pico-8 play session: hold → + tap 🅾

[t = 6 s] hold → ~6s, tap 🅾 ~10×
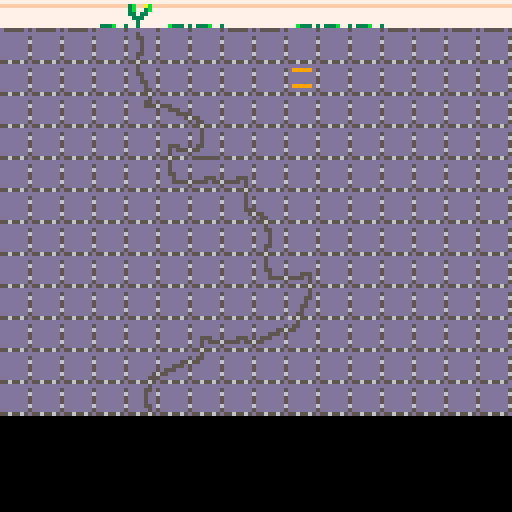
[t = 8 s] hold → ~8s, tap 🅾 ~14×
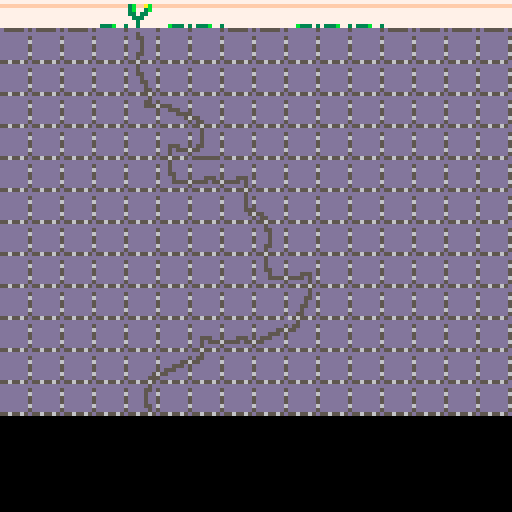

pico-8 cartridge
version 38
__lua__
-- scene1: main processing


-- input monitoring and 
-- function calling

function _update()

	if scene == 1 then
		if 					btnp(⬅️) then
	 -- left
		 newx = cx - step
	 	
	 elseif  btnp(➡️) then
	 -- right
	  newx = cx + step
	 	
	 elseif  btnp(⬆️) then
	 -- up
	  newy = cy - step
	
	 elseif  btnp(⬇️) then
	 -- down
	  newy = cy + step
	  
	 elseif btnp(❎) then
	  scene = 2
	  
	  
   --sel = 1
	  selected = false
 	end
 
	elseif scene == 2 then
 	if btnp(⬅️) then
 	 sel -= 1
 	 button_press = true
	 	if sel < 1 then 
	 		sel = res_count-1
	 	end	
	 elseif btnp(➡️) then
 	 sel += 1
 	 button_press = true
	 	if sel > res_count then 
	 		sel = 1
	 	end	
	 elseif btnp(❎) then 
	 	scene = 1	
 	 button_press = true 
 	 write_resource() 
 	end
 end  
	 
 

	if timer == 1 then
	 if newx < 0 then newx = 0 end
 	if newx > 120 then newx = 120 end
 	if newy < 0 then newy = 0 end
 	if newy > 120 then newy = 120 end 
 end

 cx = newx
 cy = newy
 
 if timer > timermax 
 	then timer = 1
 	else timer += 1
 end
 
end



function _draw()
	 if timer == 1 then
  	cls(0) 
  	map(0, 0, 0, 0, 16, 16)
	 	spr_cursor()
	end
	
	
 
 if scene == 2 then
	 select_resource() 
	end
	
	
	--debug()
	--debug2()
	
end


-->8
-- initialization

function _init()


--  scene = 0 -- (x ??) startscreen
		scene = 1 -- == game, waiting
-- 2 == (o) - place_resource
-- 3 == (x) - end_screen / restart
  
  button_pressed = false 
  
  counter = 1
  
  timer = 1
  timermax = 9

	 cx = 64
	 cy = 120
	 
	 newx = 64
	 newy = 16
	 
	 draw_no = 1

	
	 step = 8   -- rasterweite
	 
	 
	 sel = 1
	 
	 
	 -- gameplay
	 resources()
	 draws()
	
end

-->8
-- print cursors

function spr_cursor()
	
	spr(16*counter, newx, newy)
	
	counter +=1
	
 if counter == 4 then counter = 1 end
end


-->8
-- db's

function resources()

 res = {
 	{name="  return - no placing",col=7}, 
 	{name="much water",col=12},
 	{name="little water",col=12},
 	{name="copper",col=4},
 	{name="phosphate",col=14},
 	{name="sulphur",col=10},
 	{name="ferrum",col=13},
 	{name="stone",col=5},
 	{name="      restart the game",col=8}
 }
 
 res_count = #res

end	 



function draws()
-- t = 
--		{ 
-- 		[1]={a=1, b=2}, 
-- 		[2]={c=3, d=4} 
--		}

 draw = 
  {
  	[1]={dx=1, dy=1, draw_no=1}
  }
--	draw[1].dx = 1
--	draw[1].dy = 1
--	draw[1].draw_no = 1
	

end



-->8
-- scene2: resource/restart

function select_resource() 
 
 
	
 -- gray rect w. instructions
 rectfill(20,26,108,68,5)
 rect(21,26+1,107,67,13)
 rect(20,26,108,68,7)
 
 -- blue rect with selection
 rectfill(5,50,120,86,1)
 rect(6,51,120,86,13)
 rect(5,50,121,87,7)


 if button_pressed == true then 
 	b_col = 2
 else
 	b_col = 7
 end
 
 print("   ➡️",28,32,b_col)
 print("⬅️   ",28,32,b_col)
 print("❎",   28,41,b_col)
 
 
 
		--print selectionable elements
		
		--print element name & no
--		print("select element no.", 14,60, res[sel].col)
		print("select element no.", 14,60, 7)
		print(sel-1, 88,60, 7)
		
		--print sprite - in color - in row
		if sel == res_count then
			--print exit game (arrow)
			spr(71+sel,39,75)
		else
			--print selected resource
			spr(71+sel,14,72)
		end		
		--print elem. name (elem. color)
		if sel == res_count then 
			print(res[sel].name,29,77, res[sel].col)
		else
			print(res[sel].name,27,74, res[sel].col)
		end
	 
	 
	  
--	 for i = 2,sel do
--	  print("➡️", -2 + step*i,60,11)
--	 end
	 
	
end



function write_resource()
 if sel > 0 and sel < res_count 
 then
  draw[sel] = 
  {
  	[1]={dx=1, dy=1, draw_no=1}
  }
  
		draw[draw_no].dx = cx
		draw[draw_no].dy = cy
		draw[draw_no].ele = sel
		
 	draw_no += 1
	end
end
-->8
-- spare
-->8
-- debug
function debug()

print ("█",32,24,0)
if selected == true 
	then 
		print ("█",32,24,3)
	else
		print ("█",32,24,8)
	end
print (sel,32,32,0)
--print (selected,32,42,11)
print (res[sel],32,52,8)

end

function debug2()
 print("but press",64,32,11)
 print(button_pressed,104,32,11)
end
__gfx__
00000000dddddddddd5dddddddddd5ddddddd5dddd5ddddddd5ddddddd5ddddd0000000000000000000000000000000077777777777777777777777777777777
00000000ddddddd5dd55ddd5ddddd5d5dddd55d5dd5dddd5dd55ddd5dd5dddd5000000000000000000000000000000003bffabffffffbbffffffffffffffffff
00700700ddddddd6ddd5ddd6dddd55d6dddd5556dd5dddd6ddd55556dd5dddd6000000000000000000000000000000003b773b777777b3377777777777777777
00077000ddddddd5ddd5ddd5dddd5dd5ddddddd5dd55ddd5ddddddd5dd5dddd500000000000000000000000000000000337337777733b3377777777777777777
00077000ddddddd5ddd5ddd5ddd55dd5ddddddd5ddd5ddd5ddddddd5d55dddd50000000000000000000000000000000073337777777333777777777777777777
00700700ddddddd6dd55ddd6ddd5ddd6ddddddd6ddd55556ddddddd655ddddd60000000000000000000000000000000077377777777733777777777777777777
00000000ddddddd5dd5dddd5dd55ddd5ddddddd5ddddddd5ddddddd5ddddddd500000000000000000000000000000000773777777777377777b3337377777777
000000005565565d5565565d6565565d5565565d5565565d5565565d5555555d00000000000000000000000000000000ddddddd5ddddddd5ddddddd5d55555d5
0000000000000000ddddd5dddd5ddddddd5dddddddddd5ddddddd5ddddddd5dd0000000000000000000000000000000077777777777777777777777700000000
0000000000000000dddd55d5dd5dddd5d55dddd5ddddd5d5dddd55d5ddddd5d500000000000000000000000000000000fbaffb3fffbbffffffffffff00000000
0099900000000000dddd5dd6dd55ddd655ddddd6ddddd5d655555dd6ddddd5d6000000000000000000000000000000007b377b37733b77777777777700000000
0099900000000000dddd5dd5ddd5ddd5ddddddd5dddd55d5ddddddd5ddddd5d50000000000000000000000000000000077337337733b33777777777700000000
0099900000000000dddd5dd5ddd55dd5ddddddd5dddd5dd5ddddddd5ddddd5550000000000000000000000000000000077733377773337777777777700000000
0000000000000000dddd55d6dddd5dd6ddddddd665555dd6ddddddd6dddddd560000000000000000000000000000000077773777773377777777777700000000
0000000000000000ddddd5d5dddd55d5ddddddd5ddddddd5ddddddd5ddddddd50000000000000000000000000000000077773777777377777333b77300000000
00000000000000005565565d5565565d5565565d5565565d5565565d5565565d00000000000000000000000000000000ddddddd5ddddddd5ddddddd500000000
0000000000000000dddddddddddddddddddddddddddddddddddddddddddddddd0000000000000000000000000000000000000000000000000000000000000000
0999990000000000ddddddd5ddddddd5ddddddd5ddddddd5ddddddd5ddddddd50000000000000000000000000000000000000000000000000000000000000000
0000000000000000ddddddd6555dddd6ddddddd65555ddd6ddddddd655ddddd60000000000000000000000000000000000000000000000000000000000000000
0000000000000000ddddddd5dd555dd5ddddddd5ddd555d5ddddddd5d55dddd50000000000000000000000000000000000000000000000000000000000000000
0000000000000000ddd555d5dddd5555ddddddd5ddddd5d5ddd555d5dd5dddd50000000000000000000000000000000000000000000000000000000000000000
09999900000000005555d556dddddd5655ddddd6ddddd5d65555d5d6dd5dddd60000000000000000000000000000000000000000000000000000000000000000
0000000000000000ddddddd5ddddddd5d55dddd5ddddd5d5ddddd5d5dd5dddd50000000000000000000000000000000000000000000000000000000000000000
00000000000000005565565d5565565d5565565d5565565d5565565d5565565d0000000000000000000000000000000000000000000000000000000000000000
9999999000000000dddddddddddddddddddddddddd6dd6dddddddddddddddddd0000000000000000000000000000000000000000000000000000000000000000
0000000000000000ddddddd5ddddddd5ddddddd5ddddddddddddddd5ddddddd50000000000000000000000000000000000000000000000000000000000000000
000000000000000055ddd556ddddd556ddddddd6dddd5555ddddddd6dddddd560000000000000000000000000000000000000000000000000000000000000000
0000000000000000d55555d5ddd555d5ddddddd5dd555dddddddddd5ddddd5550000000000000000000000000000000000000000000000000000000000000000
0000000000000000ddddddd5d555ddd5ddddddd5dd5ddddddd555dd5ddddd5d50000000000000000000000000000000000000000000000000000000000000000
0000000000000000ddddddd655ddddd6dddddd56dd5dddd6dd5d5556ddddd5d60000000000000000000000000000000000000000000000000000000000000000
9999999000000000ddddddd5ddddddd5ddddd555dd5ddddddd5dddd5ddddd5d50000000000000000000000000000000000000000000000000000000000000000
00000000000000005565565d5565565d5565565d5565555d5565565d5565565d0000000000000000000000000000000000000000000000000000000000000000
00000000000000000070000000000700000007000070000000700000007000006600006600000000000000000000000000000000000000000000000000000000
00000000000000000077000000000700000007700070000000770000007000006000000600cccc00000000000000000000ee000000aa00000000000000766665
0000000000000000000700000000770000000077007000000007777700700000600000060cccccc0000000000000440000eeeee000aaa0000000000007555115
0000000000000000000700000000700000000000007700000000000000700000600000060cccccc000cc00000000440000eeeee000aaa0000000070065555555
0000000000000000000700000007700000000000000700000000000007700000600000060cccccc00cccc0000000000000eeeee000aaa00076666d0065155555
0000000000000000007700000007000000000000000777770000000077000000600000060cccccc00cccc0000000000000000ee0000aa000dddddd0055555555
00000000000000000070000000770000000000000000000000000000000000006000000600cccc0000cc0000000000000000000000000000ddddd00065555555
00000000000000000070000000700000000000000000000000000000000000006600006600000000000000000000000000000000000000000000000055555550
00000000000000000000070000700000007000000000070000000700000007000000000000000000000000000a00000000000000000000a00000000000000000
000000000000000000007700007000000770000000000700000077000000070000000000000000000000000000a00000a000000a00000a000000000000000000
800000000000000000007000007700007700000000000700777770000000070000000000000000000000000000a000000aaaaaa000000a000000000000000000
800000000000000000007000000700000000000000007700000000000000070000000000000000000000000000aa0000000aa0000000aa000000000000000000
80000800000000000000700000077000000000000000700000000000000007700000000000000000000aa00000aa0000000000000000aa000000000000000000
800008800000000000007700000070000000000077777000000000000000007700000000000000000aaaaaa000a000000000000000000a000000000000000000
88888888000000000000070000007700000000000000000000000000000000000000000000000000a000000a00a000000000000000000a000000000000000000
00000000000000000000070000000700000000000000000000000000000000000000000000000000000000000a00000000000000000000a00000000000000000
00000000000000000000000000000000000000000000000000000000000000000000000000000000000000000000000000000000000000000000000000000000
08000080000000000000000000000000000000000000000000000000000000000000000000000000000000000000000000000000000000000000000000000000
00800800000000000000000077700000000000007777000000000000770000000000000000000000000000000000000000000000000000000000000000000000
00088000000000000000000000777000000000000007770000000000077000000000000000000000000000000000000000000000000000000000000000000000
00088000000000000777770000007770000000000000070000000000007000000000000000000000000000000000000000000000000000000000000000000000
00800800000000007700077700000077770000000000070077777000007000000000000000000000000000000000000000000000000000000000000000000000
08000080000000000000000000000000077000000000070000007700007000000000000000000000000000000000000000000000000000000000000000000000
00000000000000000000000000000000007000000000070000000700007000000000000000000000000000000000000000000000000000000000000000000000
00000000000000000000000000000000000000000000000000000000000000000000000000000000000000000000000000000000000000000000000000000000
00000000000000000000000000000000000000000000000000000000000000000000000000000000000000000000000000000000000000000000000000000000
00000000000000007700077700000777000000000000777700000000000000770000000000000000000000000000000000000000000000000000000000000000
00000000000000000777770000077700000000000077700000000000000007700000000000000000000000000000000000000000000000000000000000000000
00000000000000000000000007770000000000000070000000000000000007000000000000000000000000000000000000000000000000000000000000000000
00000000000000000000000077000000000000770070000000077777000007000000000000000000000000000000000000000000000000000000000000000000
00000000000000000000000000000000000007700070000000770000000007000000000000000000000000000000000000000000000000000000000000000000
00000000000000000000000000000000000007000070000000700000000007000000000000000000000000000000000000000000000000000000000000000000
__gff__
00002122060905410000000000000000000012118142820a000000000000000000004888609050a000000000000000000000844418242814000000000000000000002122060905410000000000000000000012118142820a000000000000000000004888602450a0000000000000000000008444189028140000000000000000
0000000000000000000000000000000000000000000000000000000000000000000000000000000000000000000000000000000000000000000000000000000000000000000000000000000000000000000000000000000000000000000000000000000000000000000000000000000000000000000000000000000000000000
__map__
0f0f0f1e0c0e1e0f0f0e1e1e0f0f0f0f00000000000000000000000000000000000000000000000000000000000000000000000000000000000000000000000000000000000000000000000000000000000000000000000000000000000000000000000000000000000000000000000000000000000000000000000000000000
0101010102010101010101010101010100000000000000000000000000000000000000000000000000000000000000000000000000000000000000000000000000000000000000000000000000000000000000000000000000000000000000000000000000000000000000000000000000000000000000000000000000000000
0101010113010101010101010101010100000000000000000000000000000000000000000000000000000000000000000000000000000000000000000000000000000000000000000000000000000000000000000000000000000000000000000000000000000000000000000000000000000000000000000000000000000000
0101010104232401010101010101010100000000000000000000000000000000000000000000000000000000000000000000000000000000000000000000000000000000000000000000000000000000000000000000000000000000000000000000000000000000000000000000000000000000000000000000000000000000
0101010101360701010101010101010100000000000000000000000000000000000000000000000000000000000000000000000000000000000000000000000000000000000000000000000000000000000000000000000000000000000000000000000000000000000000000000000000000000000000000000000000000000
0101010101052226010101010101010100000000000000000000000000000000000000000000000000000000000000000000000000000000000000000000000000000000000000000000000000000000000000000000000000000000000000000000000000000000000000000000000000000000000000000000000000000000
0101010101010117240101010101010100000000000000000000000000000000000000000000000000000000000000000000000000000000000000000000000000000000000000000000000000000000000000000000000000000000000000000000000000000000000000000000000000000000000000000000000000000000
0101010101010101020101010101010100000000000000000000000000000000000000000000000000000000000000000000000000000000000000000000000000000000000000000000000000000000000000000000000000000000000000000000000000000000000000000000000000000000000000000000000000000000
0101010101010101052601010101010100000000000000000000000000000000000000000000000000000000000000000000000000000000000000000000000000000000000000000000000000000000000000000000000000000000000000000000000000000000000000000000000000000000000000000000000000000000
0101010101010101010301010101010100000000000000000000000000000000000000000000000000000000000000000000000000000000000000000000000000000000000000000000000000000000000000000000000000000000000000000000000000000000000000000000000000000000000000000000000000000000
0101010101013622331401010101010100000000000000000000000000000000000000000000000000000000000000000000000000000000000000000000000000000000000000000000000000000000000000000000000000000000000000000000000000000000000000000000000000000000000000000000000000000000
0101010134331401010101010101010100000000000000000000000000000000000000000000000000000000000000000000000000000000000000000000000000000000000000000000000000000000000000000000000000000000000000000000000000000000000000000000000000000000000000000000000000000000
0101010112010101010101010101010100000000000000000000000000000000000000000000000000000000000000000000000000000000000000000000000000000000000000000000000000000000000000000000000000000000000000000000000000000000000000000000000000000000000000000000000000000000
